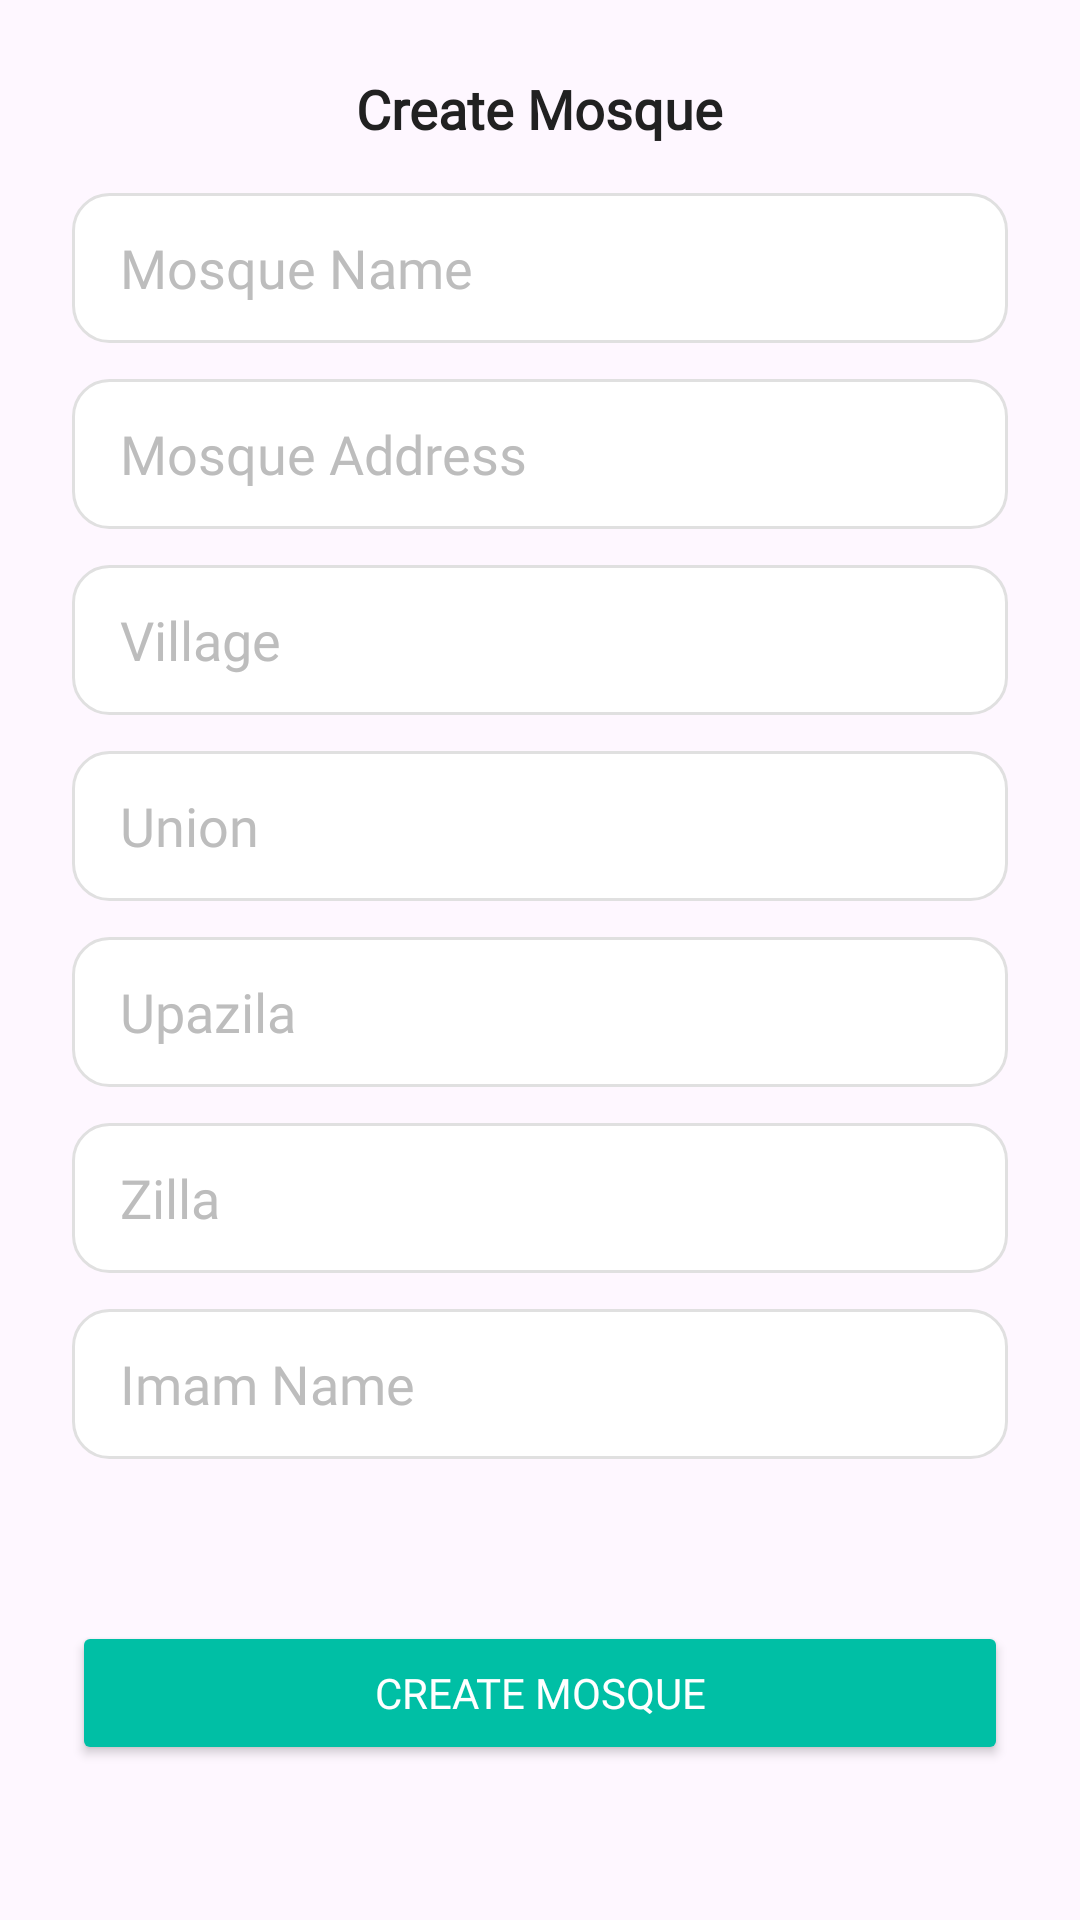

The Android layout XML behind this screen, and the referenced resources:
<!-- AndroidManifest.xml: application theme Theme.Mosque_Management_System -->
<!-- res/layout/dialog_create_mosque.xml -->
<?xml version="1.0" encoding="utf-8"?>
<ScrollView xmlns:android="http://schemas.android.com/apk/res/android"
    android:layout_width="match_parent"
    android:layout_height="wrap_content"
    android:background="@drawable/dialog_bg">

    <LinearLayout
        android:layout_width="match_parent"
        android:layout_height="wrap_content"
        android:orientation="vertical"
        android:padding="24dp">

        <TextView
            android:id="@+id/title"
            android:layout_width="wrap_content"
            android:layout_height="wrap_content"
            android:text="Create Mosque"
            android:layout_gravity="center"
            android:textSize="18sp"
            android:textStyle="bold"
            android:textColor="@color/text_primary"
            android:layout_marginBottom="16dp"
            android:fontFamily="@font/poppins" />

        <EditText
            android:id="@+id/mosqueNameInput"
            android:layout_width="match_parent"
            android:layout_height="50dp"
            android:hint="Mosque Name"
            android:background="@drawable/rounded_edittext"
            android:paddingHorizontal="16dp"
            android:textColor="@color/text_primary"
            android:textColorHint="@color/text_hint"
            android:fontFamily="@font/poppins"
            android:layout_marginBottom="12dp" />

        <EditText
            android:id="@+id/mosqueAddressInput"
            android:layout_width="match_parent"
            android:layout_height="50dp"
            android:hint="Mosque Address"
            android:background="@drawable/rounded_edittext"
            android:paddingHorizontal="16dp"
            android:textColor="@color/text_primary"
            android:textColorHint="@color/text_hint"
            android:fontFamily="@font/poppins"
            android:layout_marginBottom="12dp" />

        <EditText
            android:id="@+id/villageInput"
            android:layout_width="match_parent"
            android:layout_height="50dp"
            android:hint="Village"
            android:background="@drawable/rounded_edittext"
            android:paddingHorizontal="16dp"
            android:textColor="@color/text_primary"
            android:textColorHint="@color/text_hint"
            android:fontFamily="@font/poppins"
            android:layout_marginBottom="12dp" />

        <EditText
            android:id="@+id/unionInput"
            android:layout_width="match_parent"
            android:layout_height="50dp"
            android:hint="Union"
            android:background="@drawable/rounded_edittext"
            android:paddingHorizontal="16dp"
            android:textColor="@color/text_primary"
            android:textColorHint="@color/text_hint"
            android:fontFamily="@font/poppins"
            android:layout_marginBottom="12dp" />

        <EditText
            android:id="@+id/upazilaInput"
            android:layout_width="match_parent"
            android:layout_height="50dp"
            android:hint="Upazila"
            android:background="@drawable/rounded_edittext"
            android:paddingHorizontal="16dp"
            android:textColor="@color/text_primary"
            android:textColorHint="@color/text_hint"
            android:fontFamily="@font/poppins"
            android:layout_marginBottom="12dp" />

        <EditText
            android:id="@+id/zillaInput"
            android:layout_width="match_parent"
            android:layout_height="50dp"
            android:hint="Zilla"
            android:background="@drawable/rounded_edittext"
            android:paddingHorizontal="16dp"
            android:textColor="@color/text_primary"
            android:textColorHint="@color/text_hint"
            android:fontFamily="@font/poppins"
            android:layout_marginBottom="12dp" />

        <EditText
            android:id="@+id/imamNameInput"
            android:layout_width="match_parent"
            android:layout_height="50dp"
            android:hint="Imam Name"
            android:background="@drawable/rounded_edittext"
            android:paddingHorizontal="16dp"
            android:textColor="@color/text_primary"
            android:textColorHint="@color/text_hint"
            android:fontFamily="@font/poppins"
            android:layout_marginBottom="8dp" />
        
        <Button
            android:id="@+id/btnCreateMosqueSubmit"
            android:layout_width="match_parent"
            android:layout_height="wrap_content"
            android:layout_marginTop="46dp"
            android:text="Create Mosque"
            android:backgroundTint="@color/colorAccent"
            android:textColor="@android:color/white"
            android:fontFamily="@font/poppins" />
    </LinearLayout>
</ScrollView>
<!-- resources referenced by this layout -->
<resources>
  <color name="colorAccent">#00BFA5</color>
  <color name="text_hint">#BDBDBD</color>
  <color name="text_primary">#212121</color>
  <!-- drawable rounded_edittext (drawable) -->
  <shape xmlns:android="http://schemas.android.com/apk/res/android"
      android:shape="rectangle">
      <solid android:color="@color/white" />
      <stroke android:width="1dp" android:color="@color/divider_gray" />
      <corners android:radius="12dp" />
  </shape>
  <style name="Theme.Mosque_Management_System" parent="Base.Theme.Mosque_Management_System" />
  <color name="white">#FFFFFFFF</color>
  <color name="divider_gray">#E0E0E0</color>
  <style name="Base.Theme.Mosque_Management_System" parent="Theme.Material3.DayNight.NoActionBar">
          <item name="colorPrimary">@color/primary</item>
          <item name="colorPrimaryVariant">@color/dark_blue</item>
          <item name="colorOnPrimary">@color/white</item>
          <item name="colorSecondary">@color/dark_green</item>
          <item name="colorTertiary">@color/primary</item>
          <item name="colorSurface">@color/light_gray</item>
          <item name="android:statusBarColor">@color/primary</item>
      </style>
  <color name="primary">#1E3A8A</color>
  <color name="dark_blue">#122C66</color>
  <color name="dark_green">#006400</color>
  <color name="light_gray">#F5F5F5</color>
</resources>
